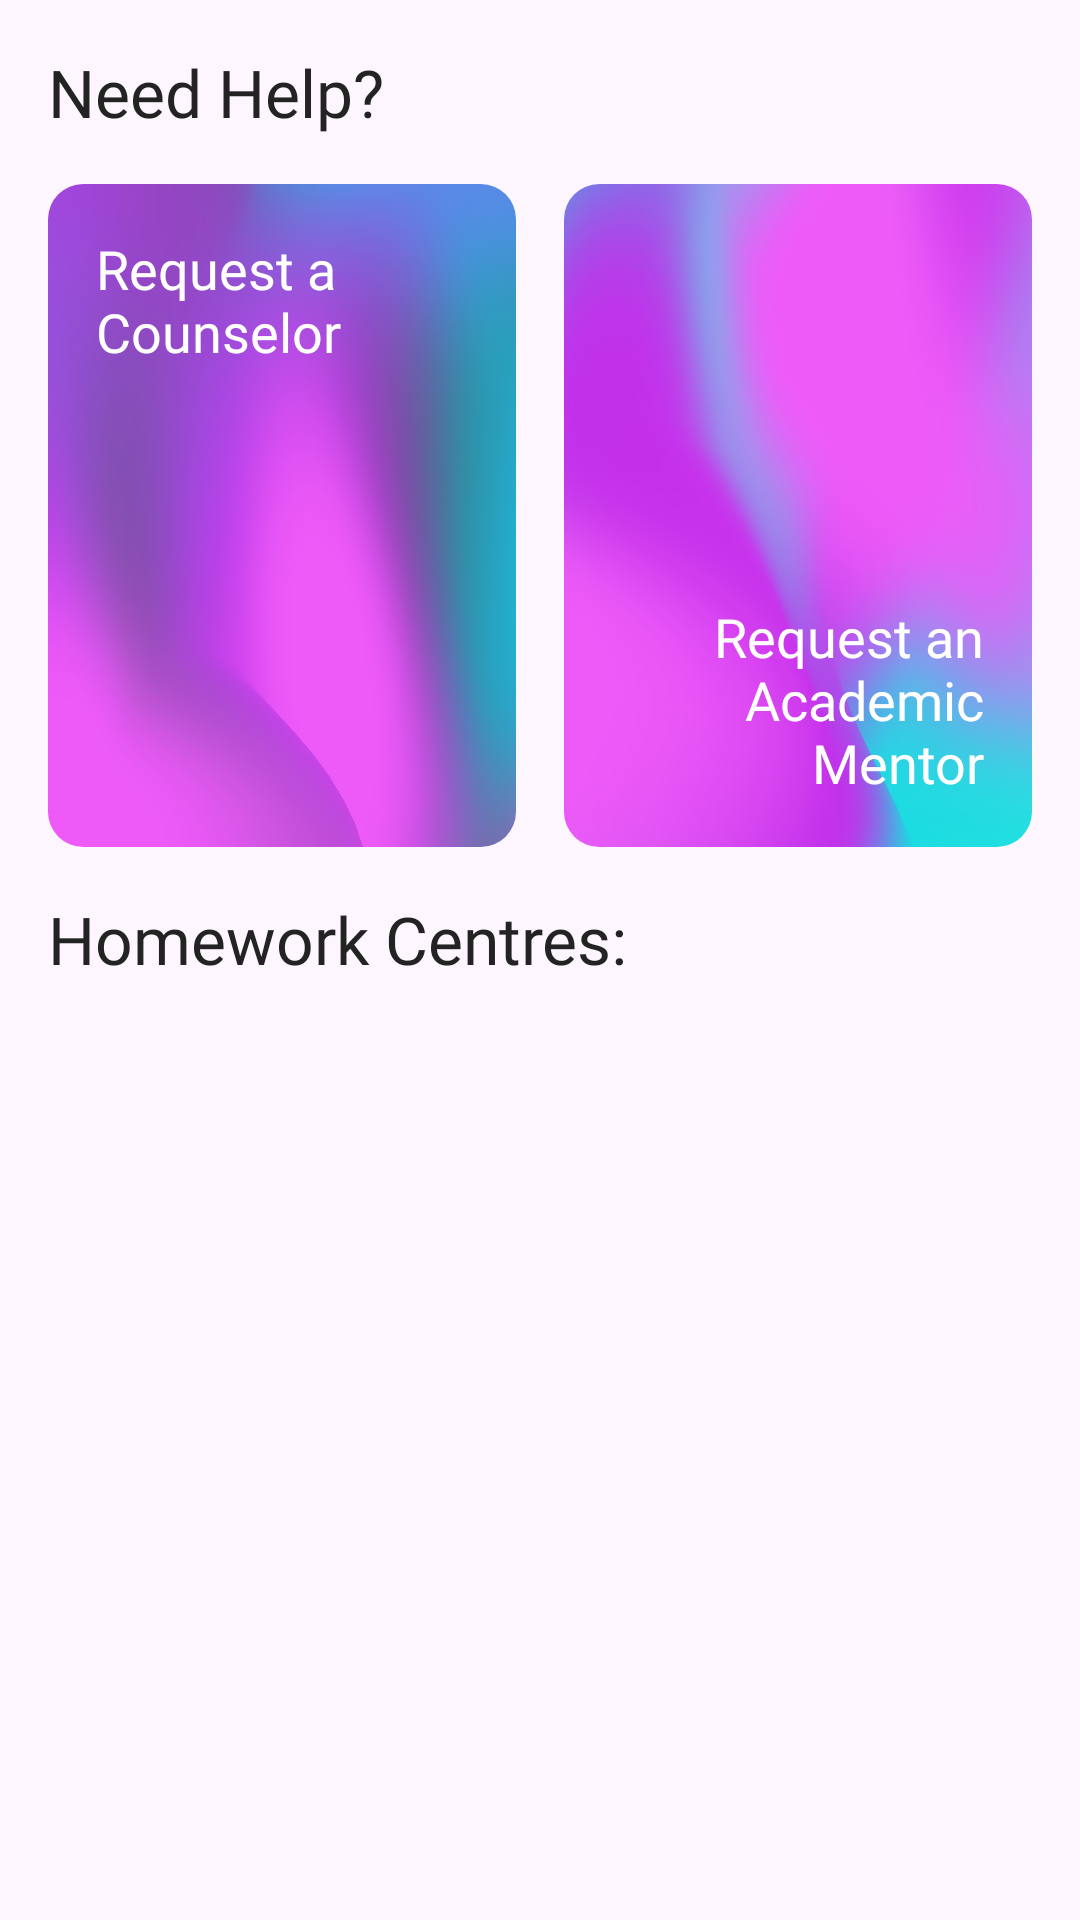

Produce the Android XML layout that renders to this screen, including the resource entries it uses.
<!-- AndroidManifest.xml: application theme Theme.StudyApp -->
<!-- res/layout/fragment_study.xml -->
<?xml version="1.0" encoding="utf-8"?>
<androidx.constraintlayout.widget.ConstraintLayout xmlns:android="http://schemas.android.com/apk/res/android"
    xmlns:app="http://schemas.android.com/apk/res-auto"
    xmlns:tools="http://schemas.android.com/tools"
    android:id="@+id/studyLayout"
    android:layout_width="match_parent"
    android:layout_height="match_parent"
    tools:context=".Study">

    <TextView
        android:id="@+id/textView"
        android:layout_width="wrap_content"
        android:layout_height="wrap_content"
        android:layout_marginStart="16dp"
        android:layout_marginTop="16dp"
        android:fontFamily="@font/quicksand_semibold"
        android:text="Need Help?"
        android:textColor="?attr/colorOnBackground"
        android:textSize="22sp"
        app:layout_constraintStart_toStartOf="parent"
        app:layout_constraintTop_toTopOf="parent" />

    <com.google.android.material.imageview.ShapeableImageView
        android:id="@+id/gradientM1"
        android:layout_width="0dp"
        android:layout_height="wrap_content"
        android:layout_marginStart="16dp"
        android:layout_marginTop="16dp"
        android:layout_marginEnd="8dp"
        android:adjustViewBounds="true"
        android:alpha="0.9"
        app:layout_constraintEnd_toEndOf="parent"
        app:layout_constraintEnd_toStartOf="@+id/gradientM2"
        app:layout_constraintHorizontal_bias="0.5"
        app:layout_constraintStart_toStartOf="parent"
        app:layout_constraintTop_toBottomOf="@+id/textView"
        app:shapeAppearanceOverlay="@style/GradientMeshOverlay"
        app:srcCompat="@drawable/mesh" />

    <com.google.android.material.imageview.ShapeableImageView
        android:id="@+id/requestBlob1"
        android:layout_width="0dp"
        android:layout_height="wrap_content"
        android:adjustViewBounds="true"
        android:alpha="0.67"
        app:layout_constraintEnd_toEndOf="@+id/gradientM1"
        app:layout_constraintStart_toStartOf="@+id/gradientM1"
        app:layout_constraintTop_toTopOf="@+id/gradientM1"
        app:shapeAppearanceOverlay="@style/GradientMeshOverlay"
        app:srcCompat="@drawable/request_blob" />

    <TextView
        android:id="@+id/requestCounselor"
        android:layout_width="0dp"
        android:layout_height="wrap_content"
        android:layout_marginTop="16dp"
        android:fontFamily="@font/asap_semibold"
        android:paddingStart="16dp"
        android:paddingEnd="16dp"
        android:text="Request a Counselor"
        android:textColor="#FFFFFFFF"
        android:textSize="18sp"
        app:layout_constraintEnd_toEndOf="@+id/gradientM1"
        app:layout_constraintHorizontal_bias="0.26"
        app:layout_constraintStart_toStartOf="@+id/gradientM1"
        app:layout_constraintTop_toTopOf="@+id/gradientM1" />

    <com.google.android.material.imageview.ShapeableImageView
        android:id="@+id/gradientM2"
        android:layout_width="0dp"
        android:layout_height="wrap_content"
        android:layout_marginStart="8dp"
        android:layout_marginTop="16dp"
        android:layout_marginEnd="16dp"
        android:adjustViewBounds="true"
        android:alpha="0.9"
        app:layout_constraintEnd_toEndOf="parent"
        app:layout_constraintHorizontal_bias="0.5"
        app:layout_constraintStart_toEndOf="@+id/gradientM1"
        app:layout_constraintTop_toBottomOf="@+id/textView"
        app:shapeAppearanceOverlay="@style/GradientMeshOverlay"
        app:srcCompat="@drawable/mesh1" />

    <com.google.android.material.imageview.ShapeableImageView
        android:id="@+id/requestBlob2"
        android:layout_width="0dp"
        android:layout_height="wrap_content"
        android:adjustViewBounds="true"
        android:alpha="0.67"
        android:rotation="180"
        app:layout_constraintBottom_toBottomOf="@+id/gradientM2"
        app:layout_constraintEnd_toEndOf="@+id/gradientM2"
        app:layout_constraintStart_toStartOf="@+id/gradientM2"
        app:shapeAppearanceOverlay="@style/GradientMeshOverlay"
        app:srcCompat="@drawable/request_blob" />

    <TextView
        android:id="@+id/requestMentor"
        android:layout_width="0dp"
        android:layout_height="wrap_content"
        android:layout_marginBottom="16dp"
        android:fontFamily="@font/asap_semibold"
        android:paddingStart="16dp"
        android:paddingEnd="16dp"
        android:text="Request an Academic Mentor"
        android:textAlignment="textEnd"
        android:textColor="#FFFFFFFF"
        android:textSize="18sp"
        app:layout_constraintBottom_toBottomOf="@+id/gradientM2"
        app:layout_constraintEnd_toEndOf="@+id/gradientM2"
        app:layout_constraintHorizontal_bias="0.74"
        app:layout_constraintStart_toStartOf="@+id/gradientM2" />

    <TextView
        android:id="@+id/hwLabel"
        android:layout_width="wrap_content"
        android:layout_height="wrap_content"
        android:layout_marginTop="16dp"
        android:fontFamily="@font/quicksand_semibold"
        android:text="Homework Centres:"
        android:textColor="?attr/colorOnBackground"
        android:textSize="22sp"
        app:layout_constraintStart_toStartOf="@id/textView"
        app:layout_constraintTop_toBottomOf="@+id/gradientM1" />

    <androidx.recyclerview.widget.RecyclerView
        android:id="@+id/studyRV"
        android:layout_width="0dp"
        android:layout_height="0dp"
        android:layout_marginTop="16dp"
        android:orientation="vertical"
        app:layout_constraintBottom_toBottomOf="parent"
        app:layout_constraintEnd_toEndOf="parent"
        app:layout_constraintStart_toStartOf="parent"
        app:layout_constraintTop_toBottomOf="@+id/hwLabel" />

</androidx.constraintlayout.widget.ConstraintLayout>
<!-- resources referenced by this layout -->
<resources>
  <!-- drawable mesh: png bitmap (drawable, 795846 bytes) -->
  <!-- drawable mesh1: png bitmap (drawable, 794956 bytes) -->
  <style name="GradientMeshOverlay">
          <item name="cornerFamily">rounded</item>
          <item name="cornerSize">7.5%</item>
      </style>
  <style name="Theme.StudyApp" parent="Theme.MaterialComponents.Light.NoActionBar">
          
          <item name="colorPrimary">@color/lightBG</item>
          <item name="colorPrimaryVariant">@color/lightNavSliderBG</item>
          <item name="colorOnPrimary">@color/writingOnLightBG</item>
          
          <item name="colorSecondary">@color/purple</item>
          <item name="colorSecondaryVariant">@color/purpleOnLight</item>
          <item name="colorOnSecondary">@color/black</item>
          
          <item name="android:windowLightStatusBar">true</item>
          <item name="android:statusBarColor">@color/lightBG</item>
          
          <item name="android:colorBackground">@color/lightBG</item>
          <item name="colorOnBackground">@color/writingOnLightBG</item>
  
          <item name="colorTertiary">@color/glassMorphismLightFill</item>
          <item name="colorTertiaryContainer">@color/white</item>
          <item name="colorOnTertiary">@color/darkPurple</item>
      </style>
  <color name="lightBG">#FFFDF6FF</color>
  <color name="lightNavSliderBG">#FFFCFCFC</color>
  <color name="writingOnLightBG">#FF232323</color>
  <color name="purple">#FF874EE6</color>
  <color name="purpleOnLight">#FF864DE5</color>
  <color name="black">#FF000000</color>
  <color name="glassMorphismLightFill">#FFFCFCFC</color>
  <color name="white">#FFFFFFFF</color>
  <color name="darkPurple">#FF6C0CDA</color>
</resources>
